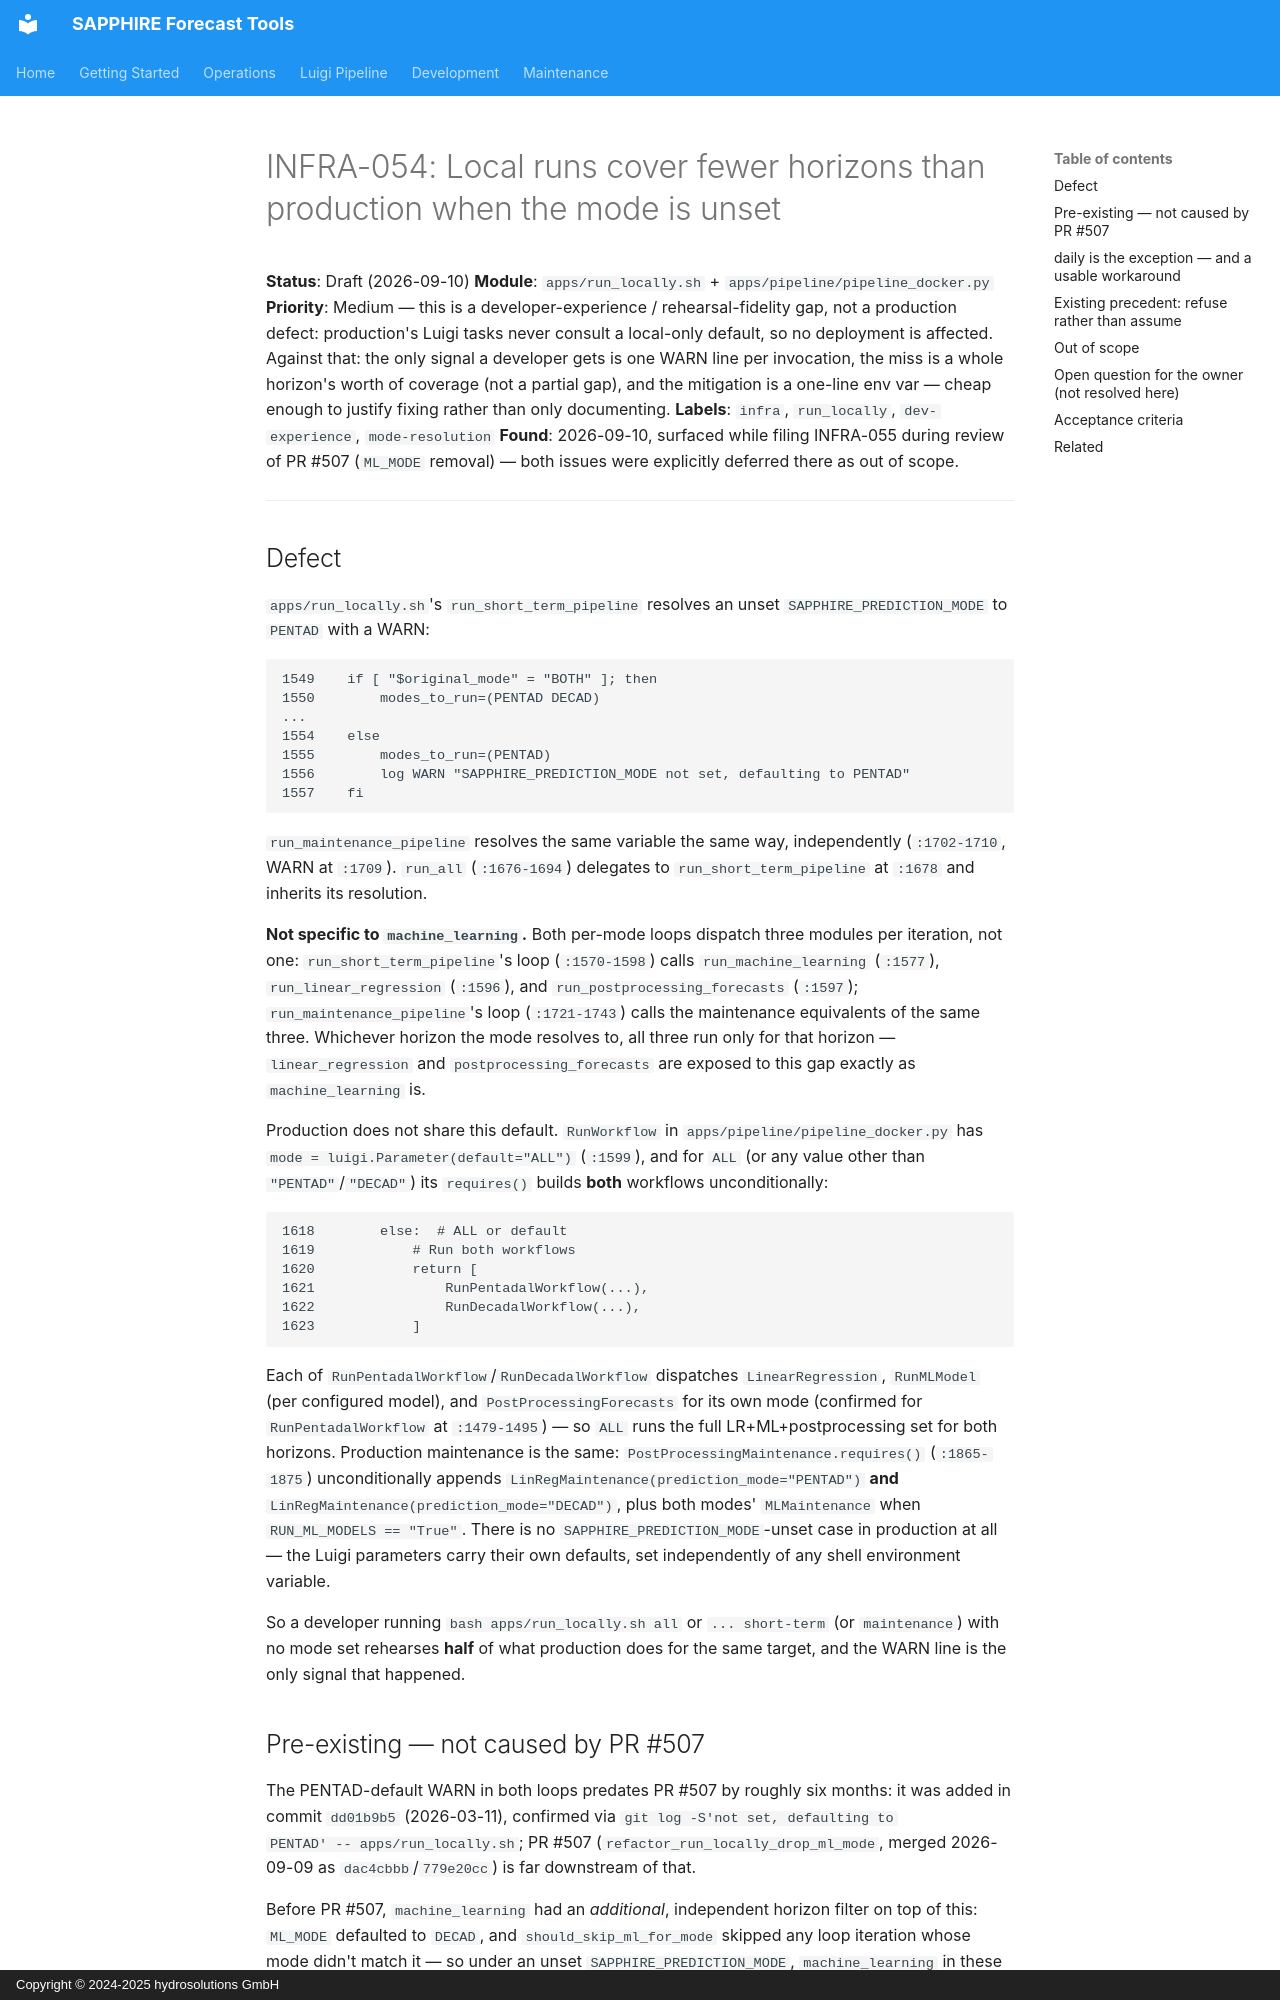

repository: hydrosolutions/SAPPHIRE_Forecast_Tools · page: plans/issues/mid_prio_gi_draft_infra_local_run_mode_coverage_gap/index.html · generator: mkdocs · copyright: Copyright © 2024-2025 hydrosolutions GmbH

# INFRA-054: Local runs cover fewer horizons than production when the mode is unset

**Status**: Draft (2026-09-10)
**Module**: `apps/run_locally.sh` + `apps/pipeline/pipeline_docker.py`
**Priority**: Medium — this is a developer-experience / rehearsal-fidelity gap, not a
production defect: production's Luigi tasks never consult a local-only default, so no
deployment is affected. Against that: the only signal a developer gets is one WARN line
per invocation, the miss is a whole horizon's worth of coverage (not a partial gap), and
the mitigation is a one-line env var — cheap enough to justify fixing rather than only
documenting.
**Labels**: `infra`, `run_locally`, `dev-experience`, `mode-resolution`
**Found**: 2026-09-10, surfaced while filing INFRA-055 during review of PR #507 (`ML_MODE`
removal) — both issues were explicitly deferred there as out of scope.

---

## Defect

`apps/run_locally.sh`'s `run_short_term_pipeline` resolves an unset
`SAPPHIRE_PREDICTION_MODE` to `PENTAD` with a WARN:

```
1549    if [ "$original_mode" = "BOTH" ]; then
1550        modes_to_run=(PENTAD DECAD)
...
1554    else
1555        modes_to_run=(PENTAD)
1556        log WARN "SAPPHIRE_PREDICTION_MODE not set, defaulting to PENTAD"
1557    fi
```

`run_maintenance_pipeline` resolves the same variable the same way, independently
(`:1702-1710`, WARN at `:1709`). `run_all` (`:1676-1694`) delegates to
`run_short_term_pipeline` at `:1678` and inherits its resolution.

**Not specific to `machine_learning`.** Both per-mode loops dispatch three modules per
iteration, not one: `run_short_term_pipeline`'s loop (`:1570-1598`) calls
`run_machine_learning` (`:1577`), `run_linear_regression` (`:1596`), and
`run_postprocessing_forecasts` (`:1597`); `run_maintenance_pipeline`'s loop
(`:1721-1743`) calls the maintenance equivalents of the same three. Whichever horizon
the mode resolves to, all three run only for that horizon — `linear_regression` and
`postprocessing_forecasts` are exposed to this gap exactly as `machine_learning` is.

Production does not share this default. `RunWorkflow` in `apps/pipeline/pipeline_docker.py`
has `mode = luigi.Parameter(default="ALL")` (`:1599`), and for `ALL` (or any value other
than `"PENTAD"`/`"DECAD"`) its `requires()` builds **both** workflows unconditionally:

```
1618        else:  # ALL or default
1619            # Run both workflows
1620            return [
1621                RunPentadalWorkflow(...),
1622                RunDecadalWorkflow(...),
1623            ]
```

Each of `RunPentadalWorkflow`/`RunDecadalWorkflow` dispatches `LinearRegression`,
`RunMLModel` (per configured model), and `PostProcessingForecasts` for its own mode
(confirmed for `RunPentadalWorkflow` at `:1479-1495`) — so `ALL` runs the full
LR+ML+postprocessing set for both horizons. Production maintenance is the same:
`PostProcessingMaintenance.requires()` (`:1865-1875`) unconditionally appends
`LinRegMaintenance(prediction_mode="PENTAD")` **and** `LinRegMaintenance(prediction_mode="DECAD")`,
plus both modes' `MLMaintenance` when `RUN_ML_MODELS == "True"`. There is no
`SAPPHIRE_PREDICTION_MODE`-unset case in production at all — the Luigi parameters carry
their own defaults, set independently of any shell environment variable.

So a developer running `bash apps/run_locally.sh all` or `... short-term` (or
`maintenance`) with no mode set rehearses **half** of what production does for the same
target, and the WARN line is the only signal that happened.
